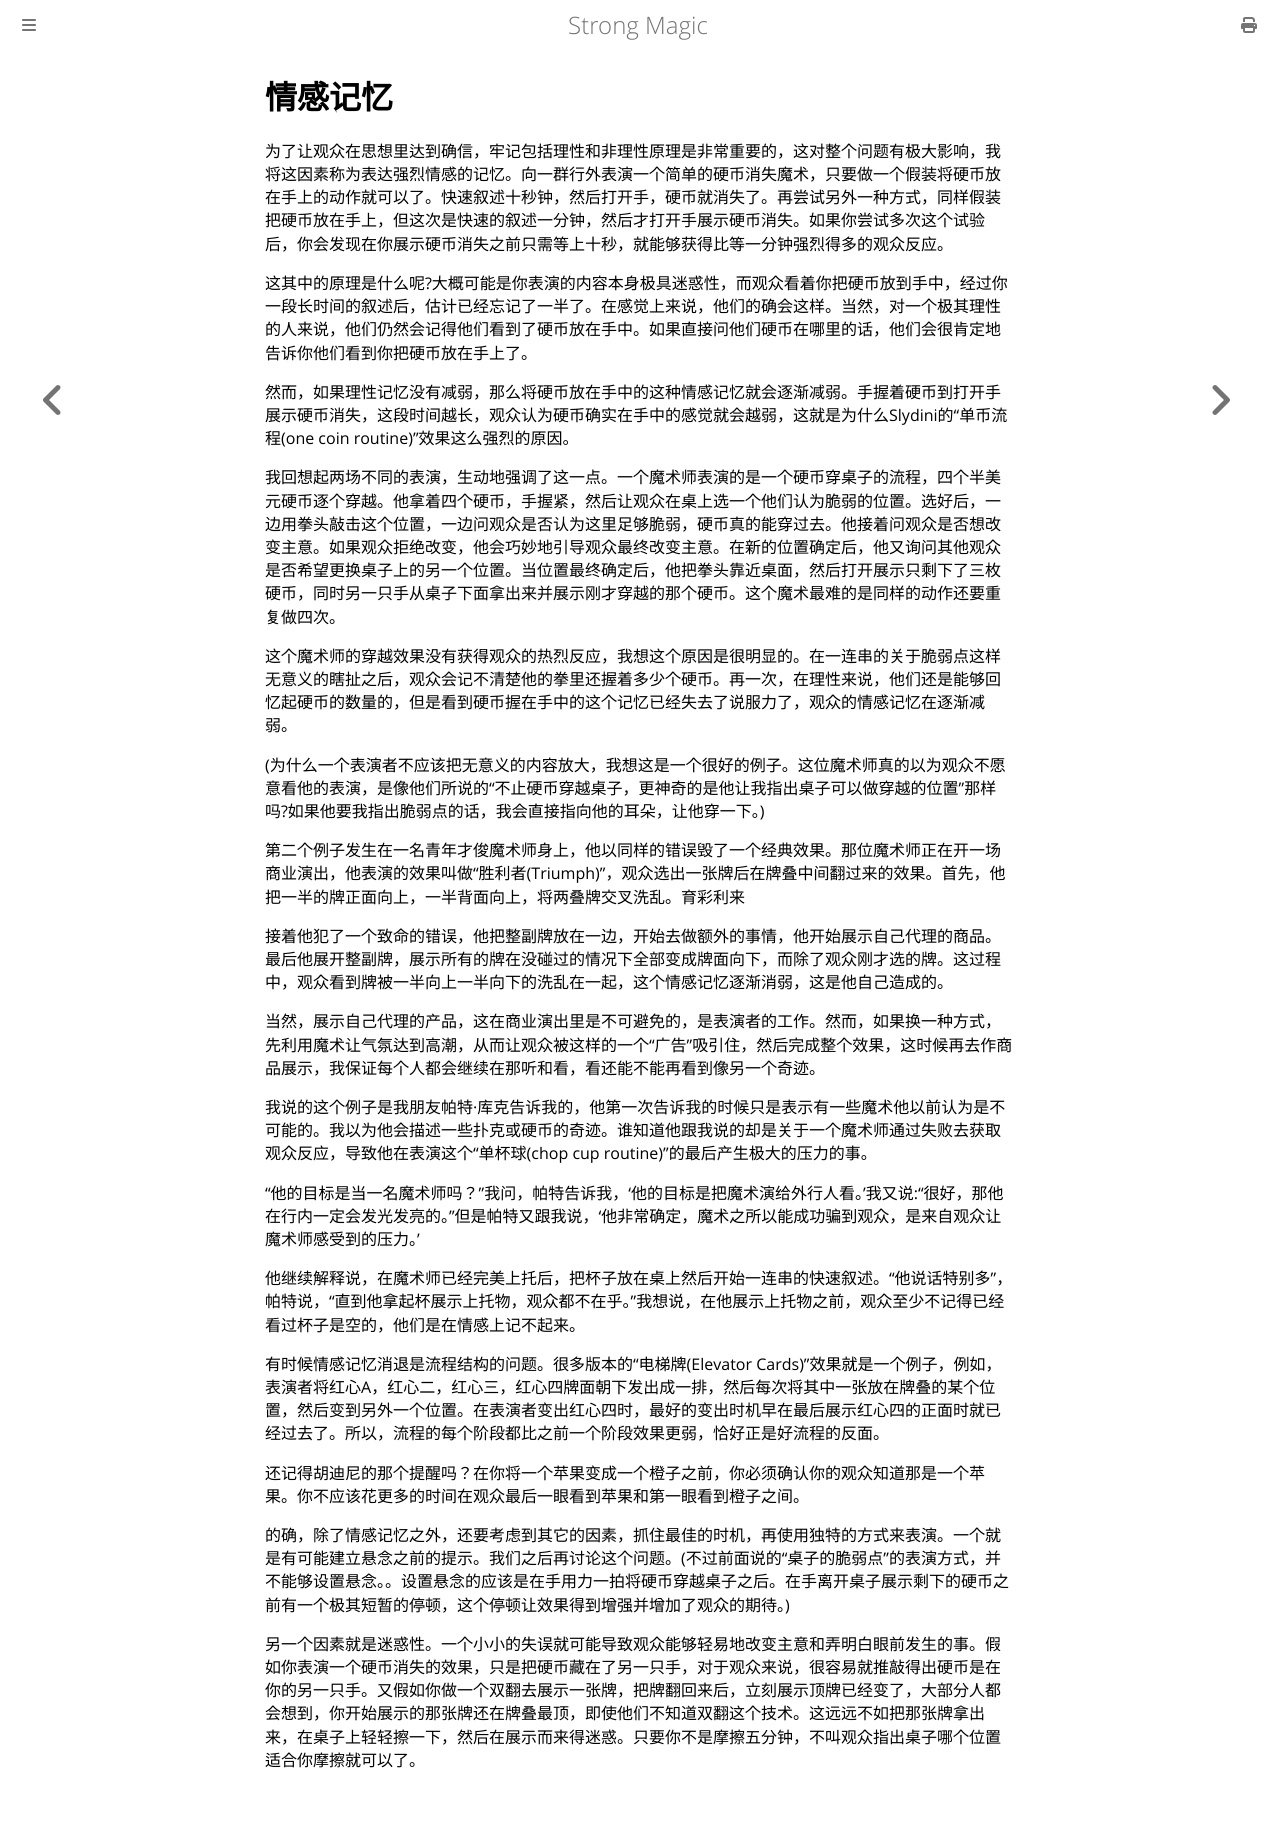

repository: ZJY0516/strong-magic · page: conviction/emotional-memory.html · generator: mdbook

# 情感记忆

为了让观众在思想里达到确信，牢记包括理性和非理性原理是非常重要的，这对整个问题有极大影响，我将这因素称为表达强烈情感的记忆。向一群行外表演一个简单的硬币消失魔术，只要做一个假装将硬币放在手上的动作就可以了。快速叙述十秒钟，然后打开手，硬币就消失了。再尝试另外一种方式，同样假装把硬币放在手上，但这次是快速的叙述一分钟，然后才打开手展示硬币消失。如果你尝试多次这个试验后，你会发现在你展示硬币消失之前只需等上十秒，就能够获得比等一分钟强烈得多的观众反应。

这其中的原理是什么呢?大概可能是你表演的内容本身极具迷惑性，而观众看着你把硬币放到手中，经过你一段长时间的叙述后，估计已经忘记了一半了。在感觉上来说，他们的确会这样。当然，对一个极其理性的人来说，他们仍然会记得他们看到了硬币放在手中。如果直接问他们硬币在哪里的话，他们会很肯定地告诉你他们看到你把硬币放在手上了。

然而，如果理性记忆没有减弱，那么将硬币放在手中的这种情感记忆就会逐渐减弱。手握着硬币到打开手展示硬币消失，这段时间越长，观众认为硬币确实在手中的感觉就会越弱，这就是为什么Slydini的“单币流程(one coin routine)”效果这么强烈的原因。

我回想起两场不同的表演，生动地强调了这一点。一个魔术师表演的是一个硬币穿桌子的流程，四个半美元硬币逐个穿越。他拿着四个硬币，手握紧，然后让观众在桌上选一个他们认为脆弱的位置。选好后，一边用拳头敲击这个位置，一边问观众是否认为这里足够脆弱，硬币真的能穿过去。他接着问观众是否想改变主意。如果观众拒绝改变，他会巧妙地引导观众最终改变主意。在新的位置确定后，他又询问其他观众是否希望更换桌子上的另一个位置。当位置最终确定后，他把拳头靠近桌面，然后打开展示只剩下了三枚硬币，同时另一只手从桌子下面拿出来并展示刚才穿越的那个硬币。这个魔术最难的是同样的动作还要重复做四次。

这个魔术师的穿越效果没有获得观众的热烈反应，我想这个原因是很明显的。在一连串的关于脆弱点这样无意义的瞎扯之后，观众会记不清楚他的拳里还握着多少个硬币。再一次，在理性来说，他们还是能够回忆起硬币的数量的，但是看到硬币握在手中的这个记忆已经失去了说服力了，观众的情感记忆在逐渐减弱。

(为什么一个表演者不应该把无意义的内容放大，我想这是一个很好的例子。这位魔术师真的以为观众不愿意看他的表演，是像他们所说的“不止硬币穿越桌子，更神奇的是他让我指出桌子可以做穿越的位置”那样吗?如果他要我指出脆弱点的话，我会直接指向他的耳朵，让他穿一下。)

第二个例子发生在一名青年才俊魔术师身上，他以同样的错误毁了一个经典效果。那位魔术师正在开一场商业演出，他表演的效果叫做“胜利者(Triumph)”，观众选出一张牌后在牌叠中间翻过来的效果。首先，他把一半的牌正面向上，一半背面向上，将两叠牌交叉洗乱。育彩利来

接着他犯了一个致命的错误，他把整副牌放在一边，开始去做额外的事情，他开始展示自己代理的商品。最后他展开整副牌，展示所有的牌在没碰过的情况下全部变成牌面向下，而除了观众刚才选的牌。这过程中，观众看到牌被一半向上一半向下的洗乱在一起，这个情感记忆逐渐消弱，这是他自己造成的。

当然，展示自己代理的产品，这在商业演出里是不可避免的，是表演者的工作。然而，如果换一种方式，先利用魔术让气氛达到高潮，从而让观众被这样的一个“广告”吸引住，然后完成整个效果，这时候再去作商品展示，我保证每个人都会继续在那听和看，看还能不能再看到像另一个奇迹。

我说的这个例子是我朋友帕特·库克告诉我的，他第一次告诉我的时候只是表示有一些魔术他以前认为是不可能的。我以为他会描述一些扑克或硬币的奇迹。谁知道他跟我说的却是关于一个魔术师通过失败去获取观众反应，导致他在表演这个“单杯球(chop cup routine)”的最后产生极大的压力的事。

“他的目标是当一名魔术师吗？”我问，帕特告诉我，‘他的目标是把魔术演给外行人看。’我又说:“很好，那他在行内一定会发光发亮的。”但是帕特又跟我说，‘他非常确定，魔术之所以能成功骗到观众，是来自观众让魔术师感受到的压力。’

他继续解释说，在魔术师已经完美上托后，把杯子放在桌上然后开始一连串的快速叙述。“他说话特别多”，帕特说，“直到他拿起杯展示上托物，观众都不在乎。”我想说，在他展示上托物之前，观众至少不记得已经看过杯子是空的，他们是在情感上记不起来。

有时候情感记忆消退是流程结构的问题。很多版本的“电梯牌(Elevator Cards)”效果就是一个例子，例如，表演者将红心A，红心二，红心三，红心四牌面朝下发出成一排，然后每次将其中一张放在牌叠的某个位置，然后变到另外一个位置。在表演者变出红心四时，最好的变出时机早在最后展示红心四的正面时就已经过去了。所以，流程的每个阶段都比之前一个阶段效果更弱，恰好正是好流程的反面。

还记得胡迪尼的那个提醒吗？在你将一个苹果变成一个橙子之前，你必须确认你的观众知道那是一个苹果。你不应该花更多的时间在观众最后一眼看到苹果和第一眼看到橙子之间。

的确，除了情感记忆之外，还要考虑到其它的因素，抓住最佳的时机，再使用独特的方式来表演。一个就是有可能建立悬念之前的提示。我们之后再讨论这个问题。(不过前面说的“桌子的脆弱点”的表演方式，并不能够设置悬念。。设置悬念的应该是在手用力一拍将硬币穿越桌子之后。在手离开桌子展示剩下的硬币之前有一个极其短暂的停顿，这个停顿让效果得到增强并增加了观众的期待。)

另一个因素就是迷惑性。一个小小的失误就可能导致观众能够轻易地改变主意和弄明白眼前发生的事。假如你表演一个硬币消失的效果，只是把硬币藏在了另一只手，对于观众来说，很容易就推敲得出硬币是在你的另一只手。又假如你做一个双翻去展示一张牌，把牌翻回来后，立刻展示顶牌已经变了，大部分人都会想到，你开始展示的那张牌还在牌叠最顶，即使他们不知道双翻这个技术。这远远不如把那张牌拿出来，在桌子上轻轻擦一下，然后在展示而来得迷惑。只要你不是摩擦五分钟，不叫观众指出桌子哪个位置适合你摩擦就可以了。
